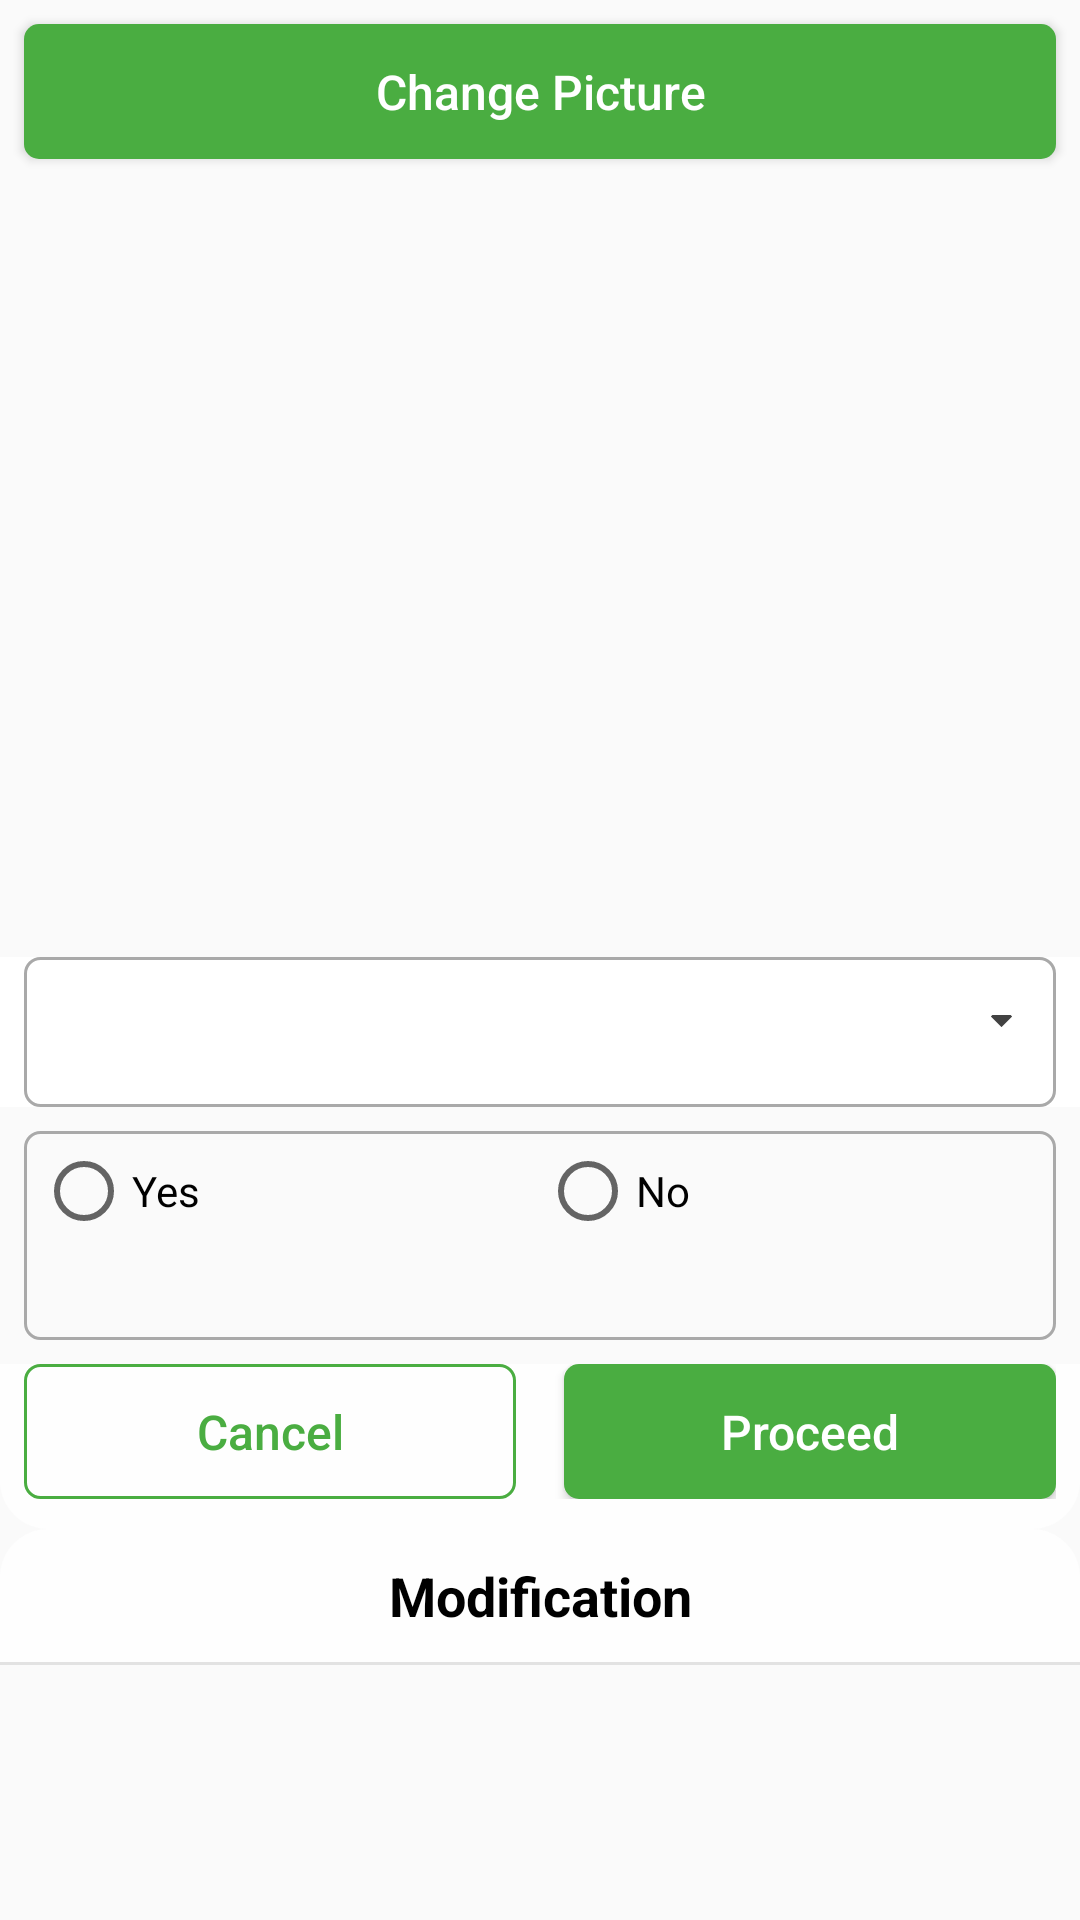

Write the Android layout XML for this screen, with the resource values it uses.
<!-- AndroidManifest.xml: application theme Theme.SurveyVerification -->
<!-- res/layout/form_dialog_for_rejected_marker.xml -->
<?xml version="1.0" encoding="utf-8"?>
<LinearLayout xmlns:android="http://schemas.android.com/apk/res/android"
    xmlns:tools="http://schemas.android.com/tools"
    android:layout_width="match_parent"
    android:layout_height="match_parent"
    android:orientation="vertical">

    <Button
        android:id="@+id/re_click_picture"
        android:layout_width="match_parent"
        android:layout_height="45dp"
        android:layout_centerInParent="true"
        android:layout_marginLeft="8dp"
        android:layout_marginTop="8dp"
        android:layout_marginRight="8dp"
        android:background="@drawable/capture_btn_background"
        android:src="@drawable/cam_icon"
        android:text="Change Picture"
        android:textAllCaps="false"
        android:textColor="#fff"
        android:textSize="16sp" />

    <ImageView
        android:id="@+id/rejected_marker_image_preview"
        android:layout_width="match_parent"
        android:layout_height="250dp"
        android:layout_centerHorizontal="true"
        android:layout_centerVertical="true"
        android:layout_marginLeft="8dp"
        android:layout_marginTop="8dp"
        android:layout_marginRight="8dp"
        android:adjustViewBounds="true" />


    <LinearLayout
        android:layout_width="match_parent"
        android:layout_height="wrap_content"
        android:layout_marginTop="8dp"
        android:background="#fff"
        android:gravity="center"
        android:orientation="horizontal">

        <Spinner
            android:id="@+id/house_type_spinner_for_rejected_marker"
            android:layout_width="0dp"
            android:layout_height="50dp"
            android:layout_marginLeft="8dp"
            android:layout_marginRight="8dp"
            android:layout_weight="1"
            android:background="@drawable/spinner_background_for_house_type" />

    </LinearLayout>

    <LinearLayout
        android:layout_width="match_parent"
        android:layout_height="wrap_content"
        android:layout_margin="8dp"
        android:background="@drawable/view_border"
        android:gravity="center|left"
        android:orientation="vertical"
        android:padding="4dp">

        <LinearLayout
            android:id="@+id/is_surveyed_rg"
            android:layout_width="match_parent"
            android:layout_height="wrap_content"
            android:orientation="horizontal"
            android:weightSum="2">

            <RadioButton
                android:id="@+id/is_surveyed_true_rb_for_rejected_marker"
                android:layout_width="0dp"
                android:layout_height="wrap_content"
                android:layout_weight="1"
                android:text="Yes" />

            <RadioButton
                android:id="@+id/is_surveyed_false_rb_for_rejected_marker"
                android:layout_width="0dp"
                android:layout_height="wrap_content"
                android:layout_weight="1"
                android:text="No" />

        </LinearLayout>

        <TextView
            android:id="@+id/radio_group_heading_tv_for_rejected_marker"
            android:layout_width="wrap_content"
            android:layout_height="wrap_content"
            android:layout_margin="4dp"
            android:textColor="@color/black"
            android:textSize="16sp" />

    </LinearLayout>

    <LinearLayout
        android:layout_width="match_parent"
        android:layout_height="wrap_content"
        android:background="@drawable/lower_corner"
        android:orientation="horizontal"
        android:paddingLeft="8dp"
        android:paddingRight="8dp"
        android:paddingBottom="10dp"
        android:weightSum="100">

        <Button
            android:id="@+id/form_dialog_cancel"
            android:layout_width="0dp"
            android:layout_height="45dp"
            android:layout_marginRight="8dp"
            android:layout_weight="50"
            android:background="@drawable/cancel_btn_background"
            android:text="Cancel"
            android:textAllCaps="false"
            android:textColor="@color/colorAccent"
            android:textSize="16sp" />

        <Button
            android:id="@+id/form_dialog_confirm"
            android:layout_width="0dp"
            android:layout_height="45dp"
            android:layout_marginLeft="8dp"
            android:layout_weight="50"
            android:background="@drawable/capture_btn_background"
            android:text="Proceed"
            android:textAllCaps="false"
            android:textColor="#fff"
            android:textSize="16sp" />

    </LinearLayout>

    <TextView
        android:layout_width="match_parent"
        android:layout_height="wrap_content"
        android:background="@drawable/top_corner"
        android:gravity="center"
        android:paddingTop="10dp"
        android:paddingBottom="10dp"
        android:text="Modification"
        android:textColor="@color/black"
        android:textSize="18dp"
        android:textStyle="bold" />

    <View
        android:layout_width="match_parent"
        android:layout_height="1dp"
        android:background="#65BDBDBD" />

</LinearLayout>
<!-- resources referenced by this layout -->
<resources>
  <color name="black">#FF000000</color>
  <color name="colorAccent">#4AAD41</color>
  <!-- drawable cancel_btn_background (drawable) -->
  <?xml version="1.0" encoding="utf-8"?>
  <shape xmlns:android="http://schemas.android.com/apk/res/android">
      <stroke android:color="@color/colorAccent"
          android:width="1dp"/>
      <corners android:radius="5dp" />
  </shape>
  <!-- drawable capture_btn_background (drawable) -->
  <?xml version="1.0" encoding="utf-8"?>
  <shape xmlns:android="http://schemas.android.com/apk/res/android" android:shape="rectangle">
  
      <corners android:radius="5dp" />
      <gradient android:startColor="@color/colorAccent"
          android:centerColor="@color/colorAccent"
          android:endColor="@color/colorAccent"
          android:angle="90" />
  
  </shape>
  <!-- drawable lower_corner (drawable) -->
  <?xml version="1.0" encoding="utf-8"?>
  <shape xmlns:android="http://schemas.android.com/apk/res/android"
      android:shape="rectangle" >
      <solid android:color="#FEFEFE"/>
      <corners android:bottomLeftRadius="16dp"
          android:bottomRightRadius="16dp"/>
  </shape>
  <!-- drawable spinner_background_for_house_type (drawable) -->
  <?xml version="1.0" encoding="utf-8"?>
  <layer-list xmlns:android="http://schemas.android.com/apk/res/android">
      <item>
          <shape android:shape="rectangle">
              <corners android:radius="5dp" />
              <stroke android:color="#A9A9A9" android:width="1dp"></stroke>
          </shape>
      </item>
      <item android:gravity="center_vertical|right" android:right="8dp">
          <layer-list>
              <item android:width="5dp" android:height="5dp"  android:gravity="center" android:bottom="10dp">
                  <rotate
                      android:fromDegrees="45"
                      android:toDegrees="45">
                      <shape android:shape="rectangle">
                          <solid android:color="@color/cardview_dark_background" />
                          <stroke android:color="@color/cardview_dark_background" android:width="1dp"/>
                      </shape>
                  </rotate>
              </item>
              <item android:width="20dp" android:height="10dp" android:bottom="21dp" android:gravity="center">
                  <shape android:shape="rectangle">
                      <solid android:color="@color/white"/>
                  </shape>
              </item>
          </layer-list>
      </item>
  </layer-list>
  <!-- drawable top_corner (drawable) -->
  <?xml version="1.0" encoding="utf-8"?>
  <shape xmlns:android="http://schemas.android.com/apk/res/android"
      android:shape="rectangle" >
      <solid android:color="#FEFEFE"/>
      <corners android:topLeftRadius="16dp"
          android:topRightRadius="16dp"/>
  </shape>
  <!-- drawable view_border (drawable) -->
  <?xml version="1.0" encoding="utf-8"?>
  <shape
      xmlns:android="http://schemas.android.com/apk/res/android">
      <stroke android:color="#A9A9A9"
          android:width="1dp"/>
      <corners android:radius="5dp" />
  </shape>
  <style name="Theme.SurveyVerification" parent="Theme.AppCompat.Light.NoActionBar">
          
  
  
  
  
          <item name="colorPrimary">@color/colorPrimary</item>
          <item name="colorPrimaryVariant">@color/colorPrimaryDark</item>
          <item name="colorOnPrimary">#fff</item>
  
          
  
  
  
  
          <item name="colorSecondary">@color/colorAccent</item>
          <item name="colorSecondaryVariant">@color/colorAccent</item>
          <item name="colorOnSecondary">#000</item>
  
          <item name="windowActionBar">false</item>
          <item name="windowNoTitle">true</item>
  
          
          <item name="android:statusBarColor" tools:targetApi="l">?attr/colorPrimaryVariant</item>
          
      </style>
  <color name="white">#FFFFFFFF</color>
  <color name="colorPrimary">#4AAD41</color>
  <color name="colorPrimaryDark">#10AD24</color>
</resources>
